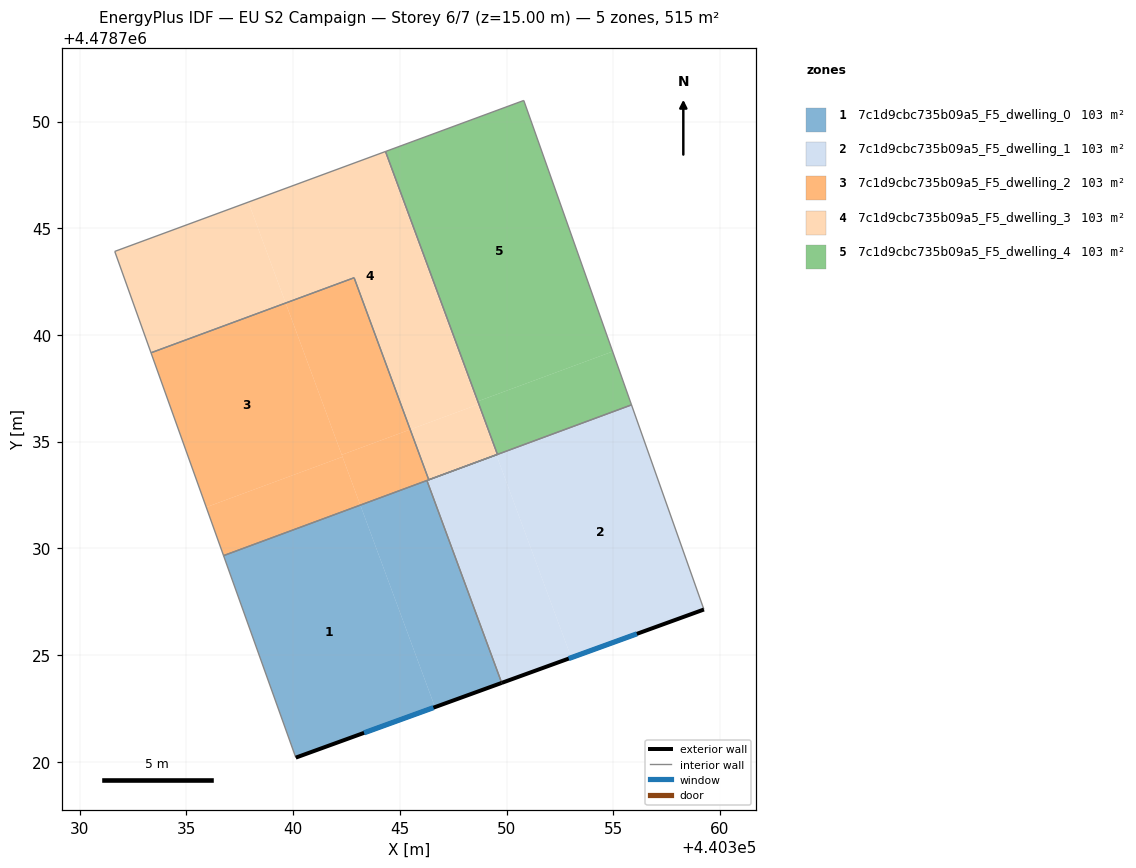
=== STOREY PLAN SPEC (per zone: floor XY polygon, exterior-wall plan segments, windows/doors) ===
zone 1: 7c1d9cbc735b09a5_F5_dwelling_0  (103.0 m²)
  floor: (440346.65, 4478722.56) (440343.15, 4478732.02) (440336.74, 4478729.66) (440340.13, 4478720.19)
  floor: (440349.78, 4478723.69) (440346.27, 4478733.18) (440343.15, 4478732.02) (440346.65, 4478722.56)
  exterior wall: (440349.78, 4478723.69) – (440340.13, 4478720.19)  [10.3 m]
    window: (440346.58, 4478722.53) – (440343.32, 4478721.35)  [3.5 m²]
  interior walls: 3
zone 2: 7c1d9cbc735b09a5_F5_dwelling_1  (103.0 m²)
  floor: (440359.25, 4478727.13) (440355.86, 4478736.72) (440349.52, 4478734.38) (440353.04, 4478724.88)
  floor: (440353.04, 4478724.88) (440349.52, 4478734.38) (440346.27, 4478733.18) (440349.78, 4478723.69)
  exterior wall: (440359.25, 4478727.13) – (440349.78, 4478723.69)  [10.1 m]
    window: (440356.11, 4478725.99) – (440352.92, 4478724.83)  [3.4 m²]
  interior walls: 4
zone 3: 7c1d9cbc735b09a5_F5_dwelling_2  (103.0 m²)
  floor: (440349.52, 4478734.38) (440346.36, 4478733.21) (440345.49, 4478735.57) (440342.28, 4478734.38) (440343.15, 4478732.02)
  floor: (440342.31, 4478734.29) (440339.65, 4478741.49) (440333.34, 4478739.16) (440335.93, 4478731.93)
  floor: (440343.15, 4478732.02) (440342.31, 4478734.29) (440335.93, 4478731.93) (440336.74, 4478729.66)
  floor: (440345.49, 4478735.57) (440342.86, 4478742.68) (440339.65, 4478741.49) (440342.28, 4478734.38)
  interior walls: 6
zone 4: 7c1d9cbc735b09a5_F5_dwelling_3  (103.0 m²)
  floor: (440348.65, 4478736.74) (440344.28, 4478748.58) (440337.90, 4478746.22) (440339.65, 4478741.49) (440342.86, 4478742.68) (440345.49, 4478735.57)
  floor: (440349.52, 4478734.38) (440348.65, 4478736.74) (440345.49, 4478735.57) (440346.36, 4478733.21)
  floor: (440349.52, 4478734.38) (440346.36, 4478733.21) (440349.58, 4478734.40) (440344.33, 4478748.59) (440339.53, 4478746.82) (440344.28, 4478748.58)
  floor: (440339.65, 4478741.49) (440337.90, 4478746.22) (440331.64, 4478743.91) (440333.34, 4478739.16)
  interior walls: 6
zone 5: 7c1d9cbc735b09a5_F5_dwelling_4  (103.0 m²)
  floor: (440354.97, 4478739.22) (440350.81, 4478750.99) (440344.33, 4478748.59) (440348.66, 4478736.89)
  floor: (440355.86, 4478736.72) (440354.97, 4478739.22) (440348.66, 4478736.89) (440349.58, 4478734.40)
  interior walls: 4

=== DERIVED (storey summary) ===
Building: EU S2 Campaign
Storey: 6 of 7  (floor level z = 15.00 m)
Storey gross floor area: 514.8 m²
Zones on this storey: 5
  - 7c1d9cbc735b09a5_F5_dwelling_0: floor 103.0 m²; exterior wall 10.3 m (30.8 m²); 1 window(s) 3.5 m²; WWR 11.4%
  - 7c1d9cbc735b09a5_F5_dwelling_1: floor 103.0 m²; exterior wall 10.1 m (30.2 m²); 1 window(s) 3.4 m²; WWR 11.4%
  - 7c1d9cbc735b09a5_F5_dwelling_2: floor 103.0 m²
  - 7c1d9cbc735b09a5_F5_dwelling_3: floor 103.0 m²
  - 7c1d9cbc735b09a5_F5_dwelling_4: floor 103.0 m²
Zone adjacency (shared interzone walls):
  - 7c1d9cbc735b09a5_F5_dwelling_0 ↔ 7c1d9cbc735b09a5_F5_dwelling_1
  - 7c1d9cbc735b09a5_F5_dwelling_0 ↔ 7c1d9cbc735b09a5_F5_dwelling_2
  - 7c1d9cbc735b09a5_F5_dwelling_1 ↔ 7c1d9cbc735b09a5_F5_dwelling_2
  - 7c1d9cbc735b09a5_F5_dwelling_1 ↔ 7c1d9cbc735b09a5_F5_dwelling_4
  - 7c1d9cbc735b09a5_F5_dwelling_2 ↔ 7c1d9cbc735b09a5_F5_dwelling_3
  - 7c1d9cbc735b09a5_F5_dwelling_3 ↔ 7c1d9cbc735b09a5_F5_dwelling_4